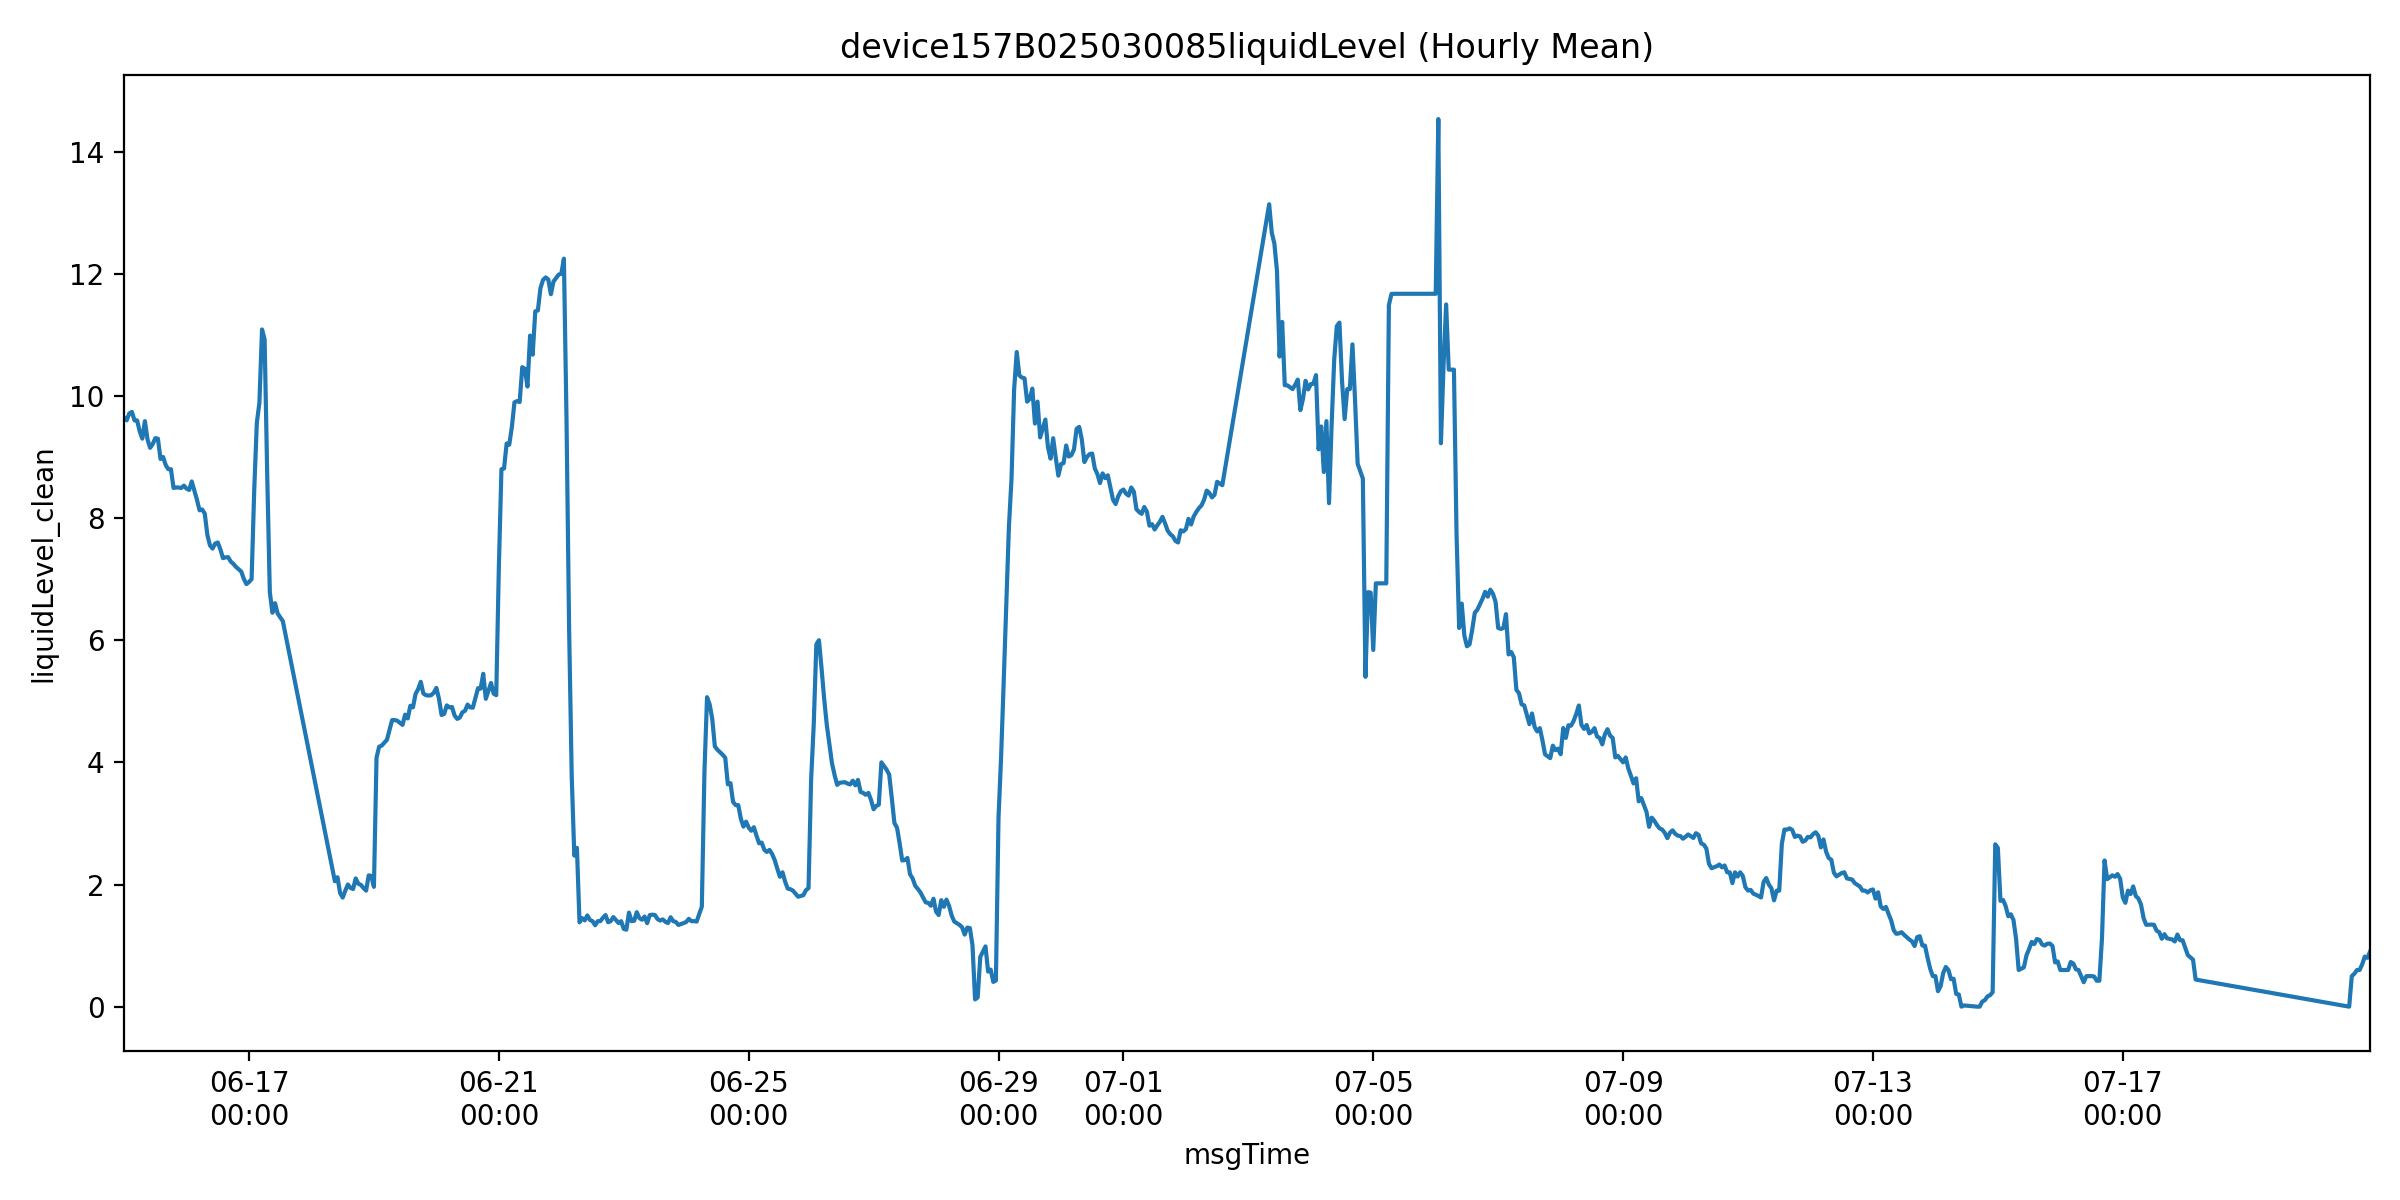

The table this chart was drawn from, first rows:
msgTime, liquidLevelValue, liquidLevel_clean, is_outlier
2025-06-15 00:00:00, 9.647, 9.647, 0.0
2025-06-15 01:00:00, 9.6, 9.6, 0.0
2025-06-15 02:00:00, 9.713, 9.713, 0.0
2025-06-15 03:00:00, 9.738, 9.738, 0.0
2025-06-15 04:00:00, 9.6, 9.6, 0.0
2025-06-15 05:00:00, 9.6, 9.6, 0.0
2025-06-15 06:00:00, 9.42, 9.42, 0.0
2025-06-15 07:00:00, 9.3, 9.3, 0.0
2025-06-15 08:00:00, 9.587, 9.587, 0.0
2025-06-15 09:00:00, 9.288, 9.288, 0.0
2025-06-15 10:00:00, 9.15, 9.15, 0.0
2025-06-15 11:00:00, 9.212, 9.212, 0.0
2025-06-15 12:00:00, 9.308, 9.308, 0.0
2025-06-15 13:00:00, 9.3, 9.3, 0.0
2025-06-15 14:00:00, 8.967, 8.967, 0.0
2025-06-15 15:00:00, 9.0, 9.0, 0.0
2025-06-15 16:00:00, 8.867, 8.867, 0.0
2025-06-15 17:00:00, 8.8, 8.8, 0.0
2025-06-15 18:00:00, 8.8, 8.8, 0.0
2025-06-15 19:00:00, 8.493, 8.493, 0.0
2025-06-15 20:00:00, 8.5, 8.5, 0.0
2025-06-15 21:00:00, 8.5, 8.5, 0.0
2025-06-15 22:00:00, 8.493, 8.493, 0.0
2025-06-15 23:00:00, 8.531, 8.531, 0.0
2025-06-16 00:00:00, 8.482, 8.482, 0.0
2025-06-16 01:00:00, 8.46, 8.46, 0.0
2025-06-16 02:00:00, 8.6, 8.6, 0.0
2025-06-16 04:00:00, 8.3, 8.3, 0.0
2025-06-16 05:00:00, 8.127, 8.127, 0.0
2025-06-16 06:00:00, 8.141, 8.141, 0.0
2025-06-16 07:00:00, 8.073, 8.073, 0.0
2025-06-16 08:00:00, 7.724, 7.724, 0.0
2025-06-16 09:00:00, 7.553, 7.553, 0.0
2025-06-16 10:00:00, 7.5, 7.5, 0.0
2025-06-16 11:00:00, 7.582, 7.582, 0.0
2025-06-16 12:00:00, 7.6, 7.6, 0.0
2025-06-16 13:00:00, 7.488, 7.488, 0.0
2025-06-16 14:00:00, 7.344, 7.344, 0.0
2025-06-16 15:00:00, 7.356, 7.356, 0.0
2025-06-16 16:00:00, 7.36, 7.36, 0.0
2025-06-16 17:00:00, 7.287, 7.287, 0.0
2025-06-16 18:00:00, 7.25, 7.25, 0.0
2025-06-16 19:00:00, 7.2, 7.2, 0.0
2025-06-16 21:00:00, 7.125, 7.125, 0.0
2025-06-16 22:00:00, 7.006, 7.006, 0.0
2025-06-16 23:00:00, 6.919, 6.919, 0.0
2025-06-17 00:00:00, 6.953, 6.953, 0.0
2025-06-17 01:00:00, 7.0, 7.0, 0.0
2025-06-17 02:00:00, 8.45, 8.45, 0.0
2025-06-17 03:00:00, 9.556, 9.556, 0.0
2025-06-17 04:00:00, 9.89, 9.89, 0.0
2025-06-17 05:00:00, 11.09, 11.09, 0.0
2025-06-17 06:00:00, 10.93, 10.93, 0.0
2025-06-17 07:00:00, 8.7, 8.7, 0.0
2025-06-17 08:00:00, 6.788, 6.788, 0.0
2025-06-17 09:00:00, 6.45, 6.45, 0.0
2025-06-17 10:00:00, 6.606, 6.606, 0.0
2025-06-17 11:00:00, 6.438, 6.438, 0.0
2025-06-17 13:00:00, 6.312, 6.312, 0.0
2025-06-18 09:00:00, 2.053, 2.053, 0.0
... 668 more rows
